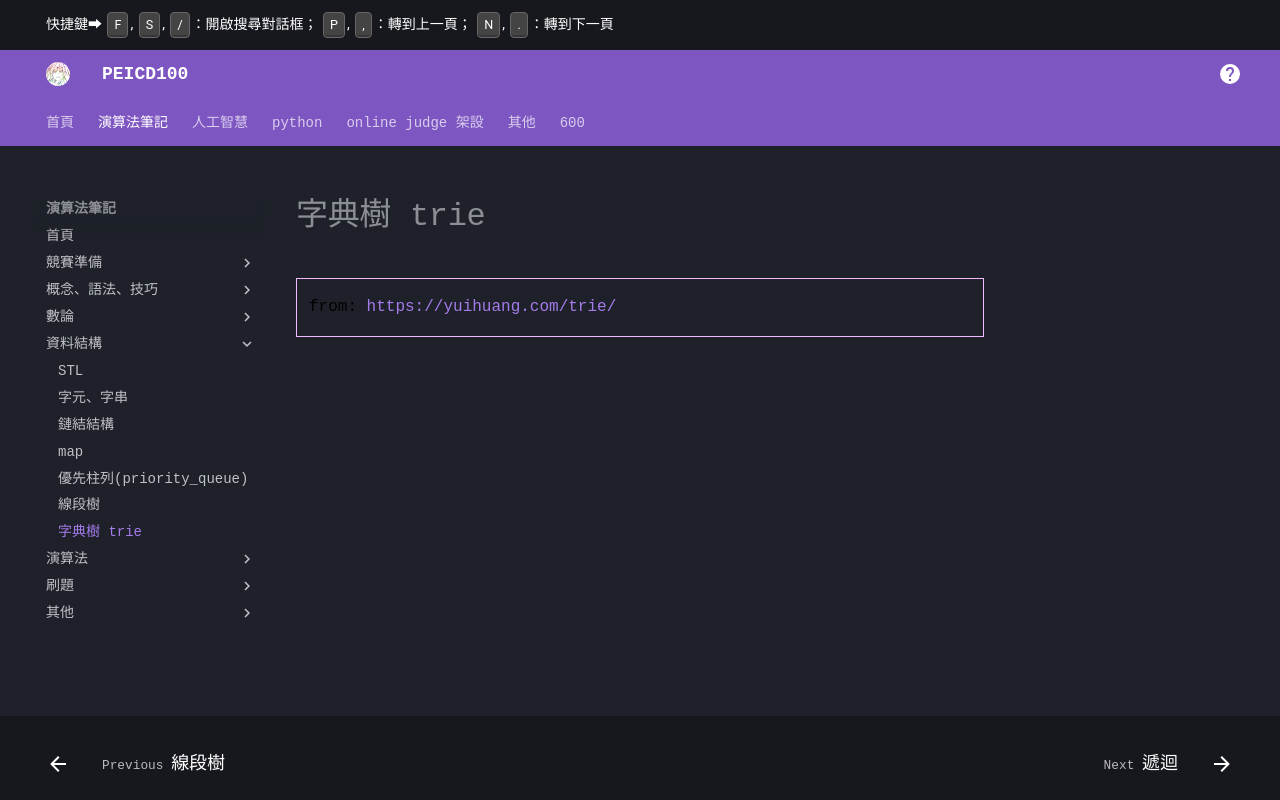

repository: PEICSOC/PEICSOC.github.io · page: md-演算法筆記/字典樹 trie.html · generator: mkdocs

# 字典樹 trie


>from: https://yuihuang.com/trie/
